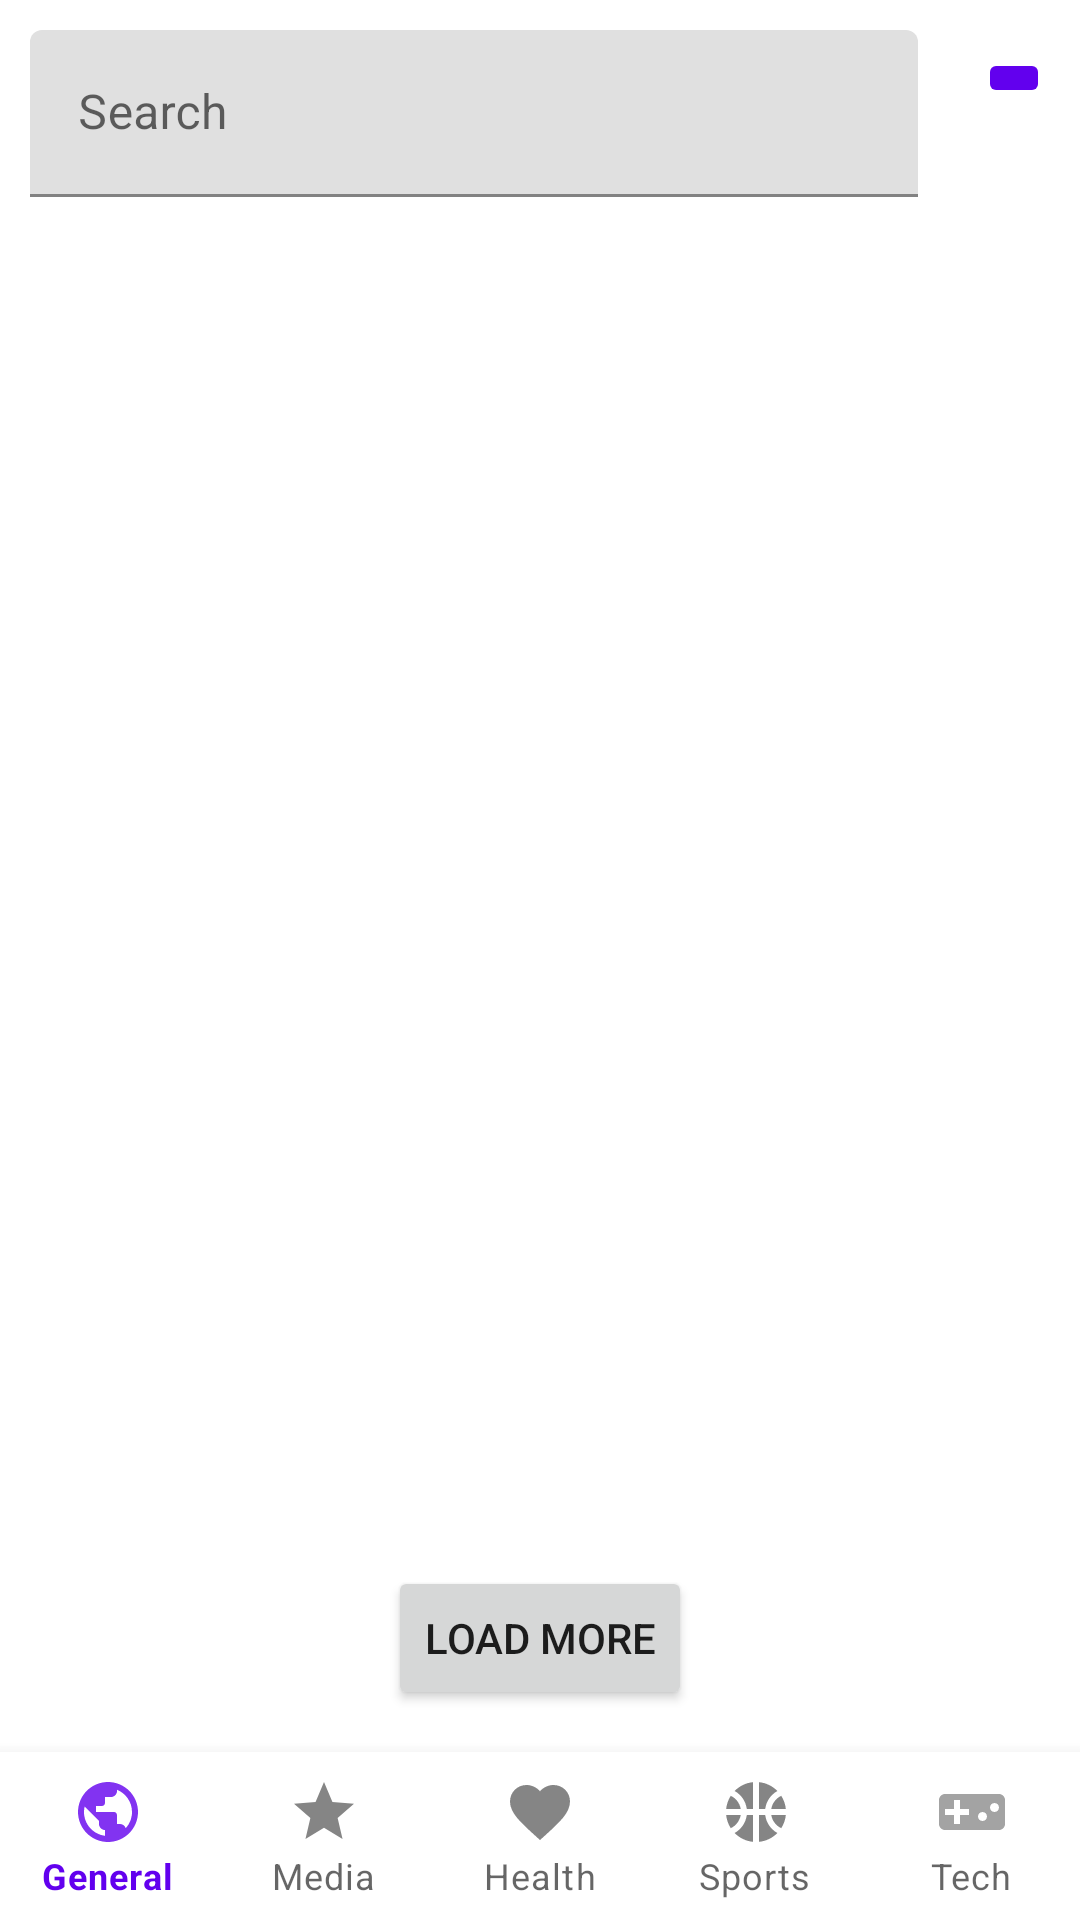

Reconstruct the res/layout file that produces this screen, plus the resources it refers to.
<!-- AndroidManifest.xml: application theme Theme.TheNews -->
<!-- res/layout/activity_main.xml -->
<?xml version="1.0" encoding="utf-8"?>

<layout
    xmlns:android="http://schemas.android.com/apk/res/android"
    xmlns:app="http://schemas.android.com/apk/res-auto"
    xmlns:tools="http://schemas.android.com/tools"
    tools:context=".MainActivity">

    <RelativeLayout
        android:layout_width="match_parent"
        android:layout_height="match_parent">


        <com.google.android.material.textfield.TextInputLayout
            android:layout_width="300dp"

            android:layout_height="wrap_content"
            android:layout_alignParentStart="true"
            android:layout_alignParentTop="true"
            android:layout_marginStart="10dp"
            android:layout_marginTop="10dp"
            android:layout_marginEnd="20dp"
            android:layout_marginBottom="10dp"
            android:layout_toStartOf="@+id/btnSearch"
            android:hint="@string/search"
            app:endIconMode="custom"
            app:startIconDrawable="@drawable/ic_action_search">

            <EditText

                android:id="@+id/txtSearch"
                android:layout_width="match_parent"
                android:layout_height="wrap_content"
                android:ems="15">

            </EditText>

        </com.google.android.material.textfield.TextInputLayout>


        <ImageButton
            android:id="@+id/btnSearch"
            android:layout_width="wrap_content"
            android:layout_height="wrap_content"
            android:layout_alignParentTop="true"
            android:layout_alignParentEnd="true"
            android:layout_centerHorizontal="true"
            android:layout_marginTop="16dp"
            android:layout_marginEnd="10dp"

            android:backgroundTint="@color/purple_500"
            app:srcCompat="@drawable/ic_action_search" />


        <androidx.recyclerview.widget.RecyclerView
            android:id="@+id/recycleView"
            android:layout_width="match_parent"
            android:layout_height="500dp"

            android:layout_marginTop="64dp"
            android:layout_marginEnd="0dp"
            tools:itemCount="20"
            tools:listitem="@layout/news_item" />


        <Button
            android:id="@+id/btnPageSize"
            android:layout_width="wrap_content"
            android:layout_height="wrap_content"

            android:layout_alignParentBottom="true"

            android:layout_centerHorizontal="true"
            android:layout_marginBottom="70dp"
            android:text="Load more"
            app:icon="@drawable/ic_action_load" />

        <com.google.android.material.bottomnavigation.BottomNavigationView
            android:id="@+id/bottomNavigationbar"
            android:layout_width="match_parent"
            android:layout_height="wrap_content"
            android:layout_alignParentEnd="true"
            android:layout_alignParentBottom="true"
            app:labelVisibilityMode="labeled"
            app:menu="@menu/options_bottom_navigation" />


    </RelativeLayout>

</layout>
<!-- res/layout/news_item.xml (included above) -->
<?xml version="1.0" encoding="utf-8"?>

<LinearLayout xmlns:android="http://schemas.android.com/apk/res/android"
    xmlns:app="http://schemas.android.com/apk/res-auto"
    xmlns:tools="http://schemas.android.com/tools"
    android:layout_width="match_parent"
    android:layout_margin="10dp"
    android:layout_height="wrap_content"
    android:orientation="vertical">



        <LinearLayout
            android:layout_width="match_parent"
            android:layout_height="wrap_content"

            android:background="#FFFFFF"
            android:backgroundTint="@color/purple_500"
            android:orientation="vertical"
            android:padding="16dp">


            <TextView
                android:id="@+id/txtTitle"
                android:layout_width="match_parent"
                android:layout_height="wrap_content"
                android:text="What is Lorem Ipsum?What is Lorem Ipsum?What is Lorem Ipsum?What is Lorem Ipsum?What is Lorem Ipsum?"
                android:textAlignment="center"
                android:textColor="@color/white"
                android:textSize="14sp" />

        </LinearLayout>


    <ImageView
        android:id="@+id/newsImage"
        android:layout_width="match_parent"
        android:layout_height="300dp"


        android:layout_marginEnd="0dp"
        app:srcCompat="@drawable/resource_default"
        tools:srcCompat="@drawable/resource_default" />

    <ScrollView
        android:layout_margin="10dp"
                android:layout_width="match_parent"
                android:layout_height="wrap_content">
                <LinearLayout
                    android:layout_width="match_parent"
                    android:layout_height="wrap_content"

                    android:orientation="vertical">


                    <TextView
                        android:id="@+id/txtDescription"
                        android:layout_width="match_parent"
                        android:layout_height="match_parent"

                        android:text="description sdasdas"
                        android:textSize="18sp" />

                    <TextView
                        android:id="@+id/txtUrl"
                        android:layout_width="match_parent"
                        android:layout_height="wrap_content"
                        android:layout_marginTop="10dp"
                        android:cursorVisible="true"
                        android:text="@string/url"
                        android:textColor="@color/purple_500"
                        android:textSize="18sp" />

                </LinearLayout>


            </ScrollView>

    <WebView
        android:id="@+id/webView"
        android:layout_width="match_parent"
        android:layout_height="match_parent"
        android:visibility="gone" />

            <LinearLayout
                android:layout_width="match_parent"
                android:layout_height="wrap_content"
                android:background="#FFFFFF"
                android:layout_alignParentBottom="true"
                android:backgroundTint="@color/purple_500"
                android:orientation="horizontal"
                android:padding="16dp">

                <TextView
                    android:id="@+id/txtAuthor"

                    android:layout_width="wrap_content"
                    android:layout_height="wrap_content"
                    android:ems="10"
                    android:text="Author"
                    android:textAlignment="center"
                    android:textColor="@color/white"
                    android:textSize="14sp" />

                <TextView
                    android:id="@+id/txtDate"
                    android:layout_width="wrap_content"
                    android:layout_height="wrap_content"
                    android:ems="10"
                    android:text="00/00/0000"
                    android:textAlignment="center"
                    android:textColor="@color/white"
                    android:textSize="14sp" />


            </LinearLayout>



</LinearLayout>
<!-- resources referenced by this layout -->
<resources>
  <!-- drawable ic_action_load (drawable-anydpi) -->
  <vector xmlns:android="http://schemas.android.com/apk/res/android"
      android:width="24dp"
      android:height="24dp"
      android:viewportWidth="24"
      android:viewportHeight="24"
      android:tint="#FFFFFF"
      android:alpha="0.8">
    <path
        android:fillColor="@android:color/white"
        android:pathData="M20,12l-1.41,-1.41L13,16.17V4h-2v12.17l-5.58,-5.59L4,12l8,8 8,-8z"/>
  </vector>
  <string name="search">Search</string>
  <string name="url"><u>See more</u></string>
  <style name="Theme.TheNews" parent="Theme.MaterialComponents.DayNight.DarkActionBar">
          
          <item name="colorPrimary">@color/purple_500</item>
          <item name="colorPrimaryVariant">@color/purple_700</item>
          <item name="colorOnPrimary">@color/white</item>
          
          <item name="colorSecondary">@color/teal_200</item>
          <item name="colorSecondaryVariant">@color/teal_700</item>
          <item name="colorOnSecondary">@color/black</item>
          
          <item name="android:statusBarColor" tools:targetApi="l">?attr/colorPrimaryVariant</item>
          
      </style>
  <!-- not gathered from this repository: default colours our renderer supplied (Android Studio template values) -->
  <color name="purple_500">#FF6200EE</color>
  <color name="purple_700">#FF3700B3</color>
  <color name="teal_200">#FF03DAC5</color>
  <color name="teal_700">#FF018786</color>
  <color name="black">#FF000000</color>
  <color name="white">#FFFFFFFF</color>
</resources>
